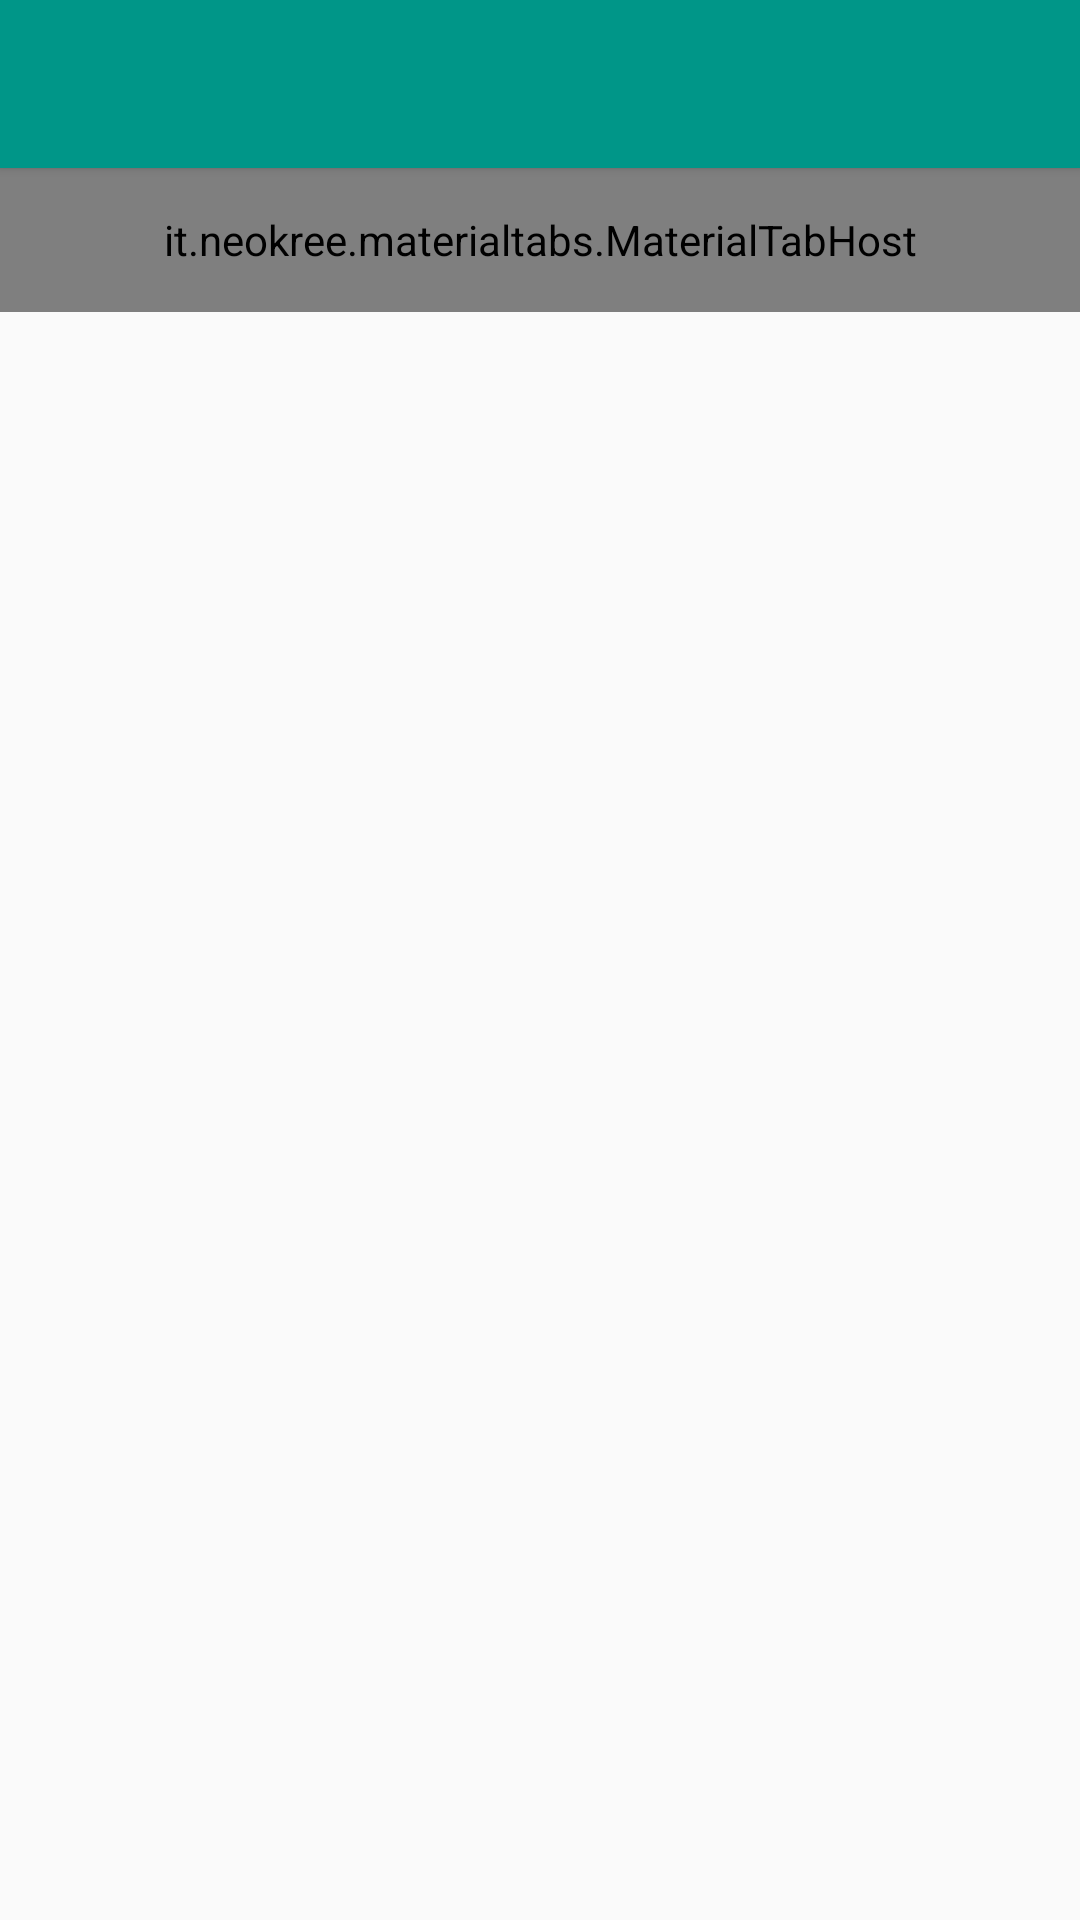

This screen was rendered from an Android layout file. Write that file and the resources it references.
<!-- AndroidManifest.xml: application theme AppTheme -->
<!-- res/layout/activity_mainc.xml -->
<?xml version="1.0" encoding="utf-8"?>
<LinearLayout xmlns:android="http://schemas.android.com/apk/res/android"
    android:layout_width="match_parent"
    android:layout_height="match_parent"
    xmlns:app="http://schemas.android.com/apk/res-auto"
    android:orientation="vertical">
    <include
        android:id="@+id/tool_bar"
        layout="@layout/tool_bar"
        android:layout_width="match_parent"
        android:layout_height="wrap_content" />

    <it.neokree.materialtabs.MaterialTabHost
        android:id="@+id/materialTabHost"
        android:layout_width="match_parent"
        android:layout_height="48dp"
        app:accentColor="@color/accentColor"
        app:primaryColor="@color/primaryColor"
        app:textColor="#FFFFFF"

        />

    <android.support.v4.view.ViewPager
        android:id="@+id/pager"
        android:layout_width="match_parent"
        android:layout_height="match_parent"
        android:layout_weight="1"></android.support.v4.view.ViewPager>

</LinearLayout>
<!-- res/layout/tool_bar.xml (included above) -->
<?xml version="1.0" encoding="utf-8"?>
<android.support.v7.widget.Toolbar
    android:layout_height="wrap_content"
    android:layout_width="match_parent"
    android:background="@color/primaryColor"
    android:elevation="2dp"
    android:theme="@style/Base.ThemeOverlay.AppCompat.Dark"
    xmlns:android="http://schemas.android.com/apk/res/android" />
<!-- resources referenced by this layout -->
<resources>
  <color name="accentColor">#FFFFFF</color>
  <color name="primaryColor">#009688</color>
  <style name="AppTheme" parent="AppTheme.Base">
          
      </style>
  <style name="AppTheme.Base" parent="Theme.AppCompat.Light.NoActionBar">
          <item name="colorPrimary">@color/primaryColor</item>
          <item name="colorPrimaryDark">@color/primaryColorDark</item>
          <item name="colorAccent">@color/accentColor</item>
          <item name="textColor">#0000FF</item>
  
      </style>
  <color name="primaryColorDark">#00796B</color>
</resources>
